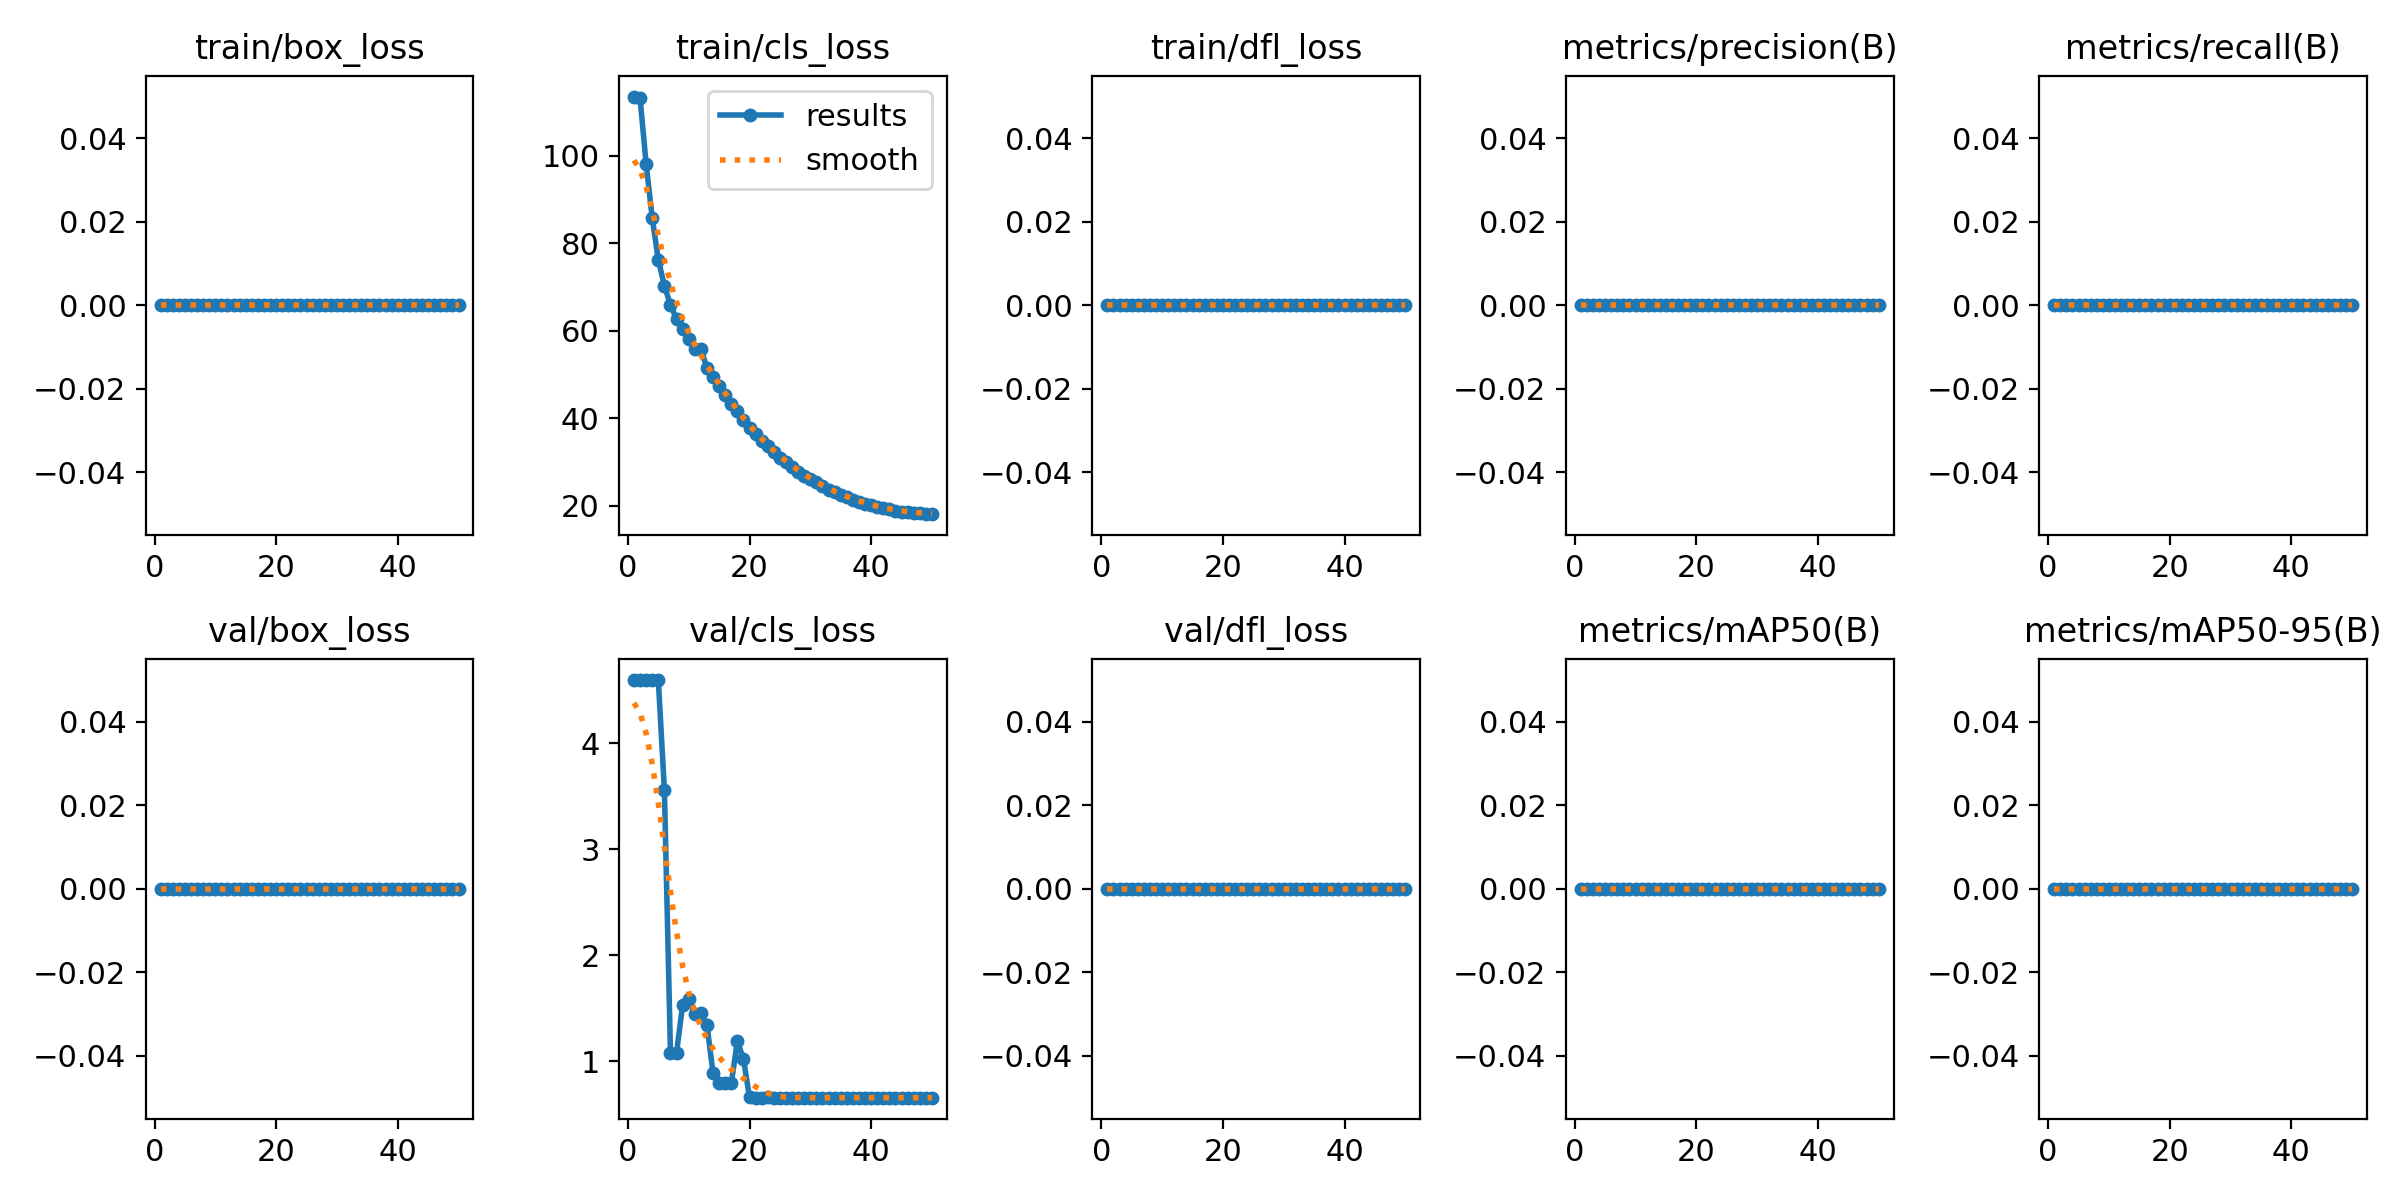

The table this chart was drawn from, first rows:
epoch, time, train/box_loss, train/cls_loss, train/dfl_loss, metrics/precision(B), metrics/recall(B), metrics/mAP50(B), metrics/mAP50-95(B), val/box_loss, val/cls_loss, val/dfl_loss, lr/pg0, lr/pg1, lr/pg2
1, 17.54, 0, 113.6, 0, 0, 0, 0, 0, 0, 4.594, 0, 0.00012, 0.00012, 0.00012
2, 20.6, 0, 113.2, 0, 0, 0, 0, 0, 0, 4.594, 0, 0.0002549, 0.0002549, 0.0002549
3, 22.88, 0, 98.12, 0, 0, 0, 0, 0, 0, 4.594, 0, 0.0003842, 0.0003842, 0.0003842
4, 25.72, 0, 85.81, 0, 0, 0, 0, 0, 0, 4.594, 0, 0.0005079, 0.0005079, 0.0005079
5, 28, 0, 76.2, 0, 0, 0, 0, 0, 0, 4.594, 0, 0.0006261, 0.0006261, 0.0006261
6, 30.18, 0, 70.31, 0, 0, 0, 0, 0, 0, 3.561, 0, 0.0007388, 0.0007388, 0.0007388
7, 32.46, 0, 65.94, 0, 0, 0, 0, 0, 0, 1.082, 0, 0.000846, 0.000846, 0.000846
8, 34.21, 0, 62.69, 0, 0, 0, 0, 0, 0, 1.08, 0, 0.0009475, 0.0009475, 0.0009475
9, 36.36, 0, 60.42, 0, 0, 0, 0, 0, 0, 1.531, 0, 0.001044, 0.001044, 0.001044
10, 38.15, 0, 58.07, 0, 0, 0, 0, 0, 0, 1.582, 0, 0.001134, 0.001134, 0.001134
11, 39.9, 0, 55.77, 0, 0, 0, 0, 0, 0, 1.449, 0, 0.001219, 0.001219, 0.001219
12, 41.58, 0, 55.93, 0, 0, 0, 0, 0, 0, 1.459, 0, 0.001298, 0.001298, 0.001298
13, 43.14, 0, 51.48, 0, 0, 0, 0, 0, 0, 1.342, 0, 0.001372, 0.001372, 0.001372
14, 44.66, 0, 49.45, 0, 0, 0, 0, 0, 0, 0.8906, 0, 0.001441, 0.001441, 0.001441
15, 46.26, 0, 47.48, 0, 0, 0, 0, 0, 0, 0.793, 0, 0.001446, 0.001446, 0.001446
16, 47.95, 0, 45.34, 0, 0, 0, 0, 0, 0, 0.791, 0, 0.001406, 0.001406, 0.001406
17, 49.82, 0, 43.19, 0, 0, 0, 0, 0, 0, 0.793, 0, 0.001366, 0.001366, 0.001366
18, 51.39, 0, 41.66, 0, 0, 0, 0, 0, 0, 1.188, 0, 0.001327, 0.001327, 0.001327
19, 53.07, 0, 39.65, 0, 0, 0, 0, 0, 0, 1.023, 0, 0.001287, 0.001287, 0.001287
20, 54.7, 0, 37.89, 0, 0, 0, 0, 0, 0, 0.6582, 0, 0.001248, 0.001248, 0.001248
21, 56.1, 0, 36.39, 0, 0, 0, 0, 0, 0, 0.6562, 0, 0.001208, 0.001208, 0.001208
22, 57.57, 0, 34.85, 0, 0, 0, 0, 0, 0, 0.6562, 0, 0.001168, 0.001168, 0.001168
23, 59.24, 0, 33.59, 0, 0, 0, 0, 0, 0, 0.6602, 0, 0.001129, 0.001129, 0.001129
24, 61.38, 0, 32.27, 0, 0, 0, 0, 0, 0, 0.6562, 0, 0.001089, 0.001089, 0.001089
25, 62.74, 0, 31.03, 0, 0, 0, 0, 0, 0, 0.6562, 0, 0.00105, 0.00105, 0.00105
26, 64.22, 0, 29.9, 0, 0, 0, 0, 0, 0, 0.6562, 0, 0.00101, 0.00101, 0.00101
27, 65.79, 0, 28.95, 0, 0, 0, 0, 0, 0, 0.6562, 0, 0.0009704, 0.0009704, 0.0009704
28, 68.45, 0, 27.83, 0, 0, 0, 0, 0, 0, 0.6562, 0, 0.0009308, 0.0009308, 0.0009308
29, 70.67, 0, 26.83, 0, 0, 0, 0, 0, 0, 0.6562, 0, 0.0008912, 0.0008912, 0.0008912
30, 73.78, 0, 26.05, 0, 0, 0, 0, 0, 0, 0.6562, 0, 0.0008516, 0.0008516, 0.0008516
31, 75.28, 0, 25.36, 0, 0, 0, 0, 0, 0, 0.6562, 0, 0.000812, 0.000812, 0.000812
32, 77.27, 0, 24.46, 0, 0, 0, 0, 0, 0, 0.6562, 0, 0.0007724, 0.0007724, 0.0007724
33, 78.72, 0, 23.68, 0, 0, 0, 0, 0, 0, 0.6562, 0, 0.0007328, 0.0007328, 0.0007328
34, 80.2, 0, 23.12, 0, 0, 0, 0, 0, 0, 0.6562, 0, 0.0006932, 0.0006932, 0.0006932
35, 81.96, 0, 22.52, 0, 0, 0, 0, 0, 0, 0.6562, 0, 0.0006536, 0.0006536, 0.0006536
36, 83.52, 0, 21.93, 0, 0, 0, 0, 0, 0, 0.6562, 0, 0.000614, 0.000614, 0.000614
37, 85.02, 0, 21.35, 0, 0, 0, 0, 0, 0, 0.6562, 0, 0.0005744, 0.0005744, 0.0005744
38, 86.64, 0, 20.9, 0, 0, 0, 0, 0, 0, 0.6562, 0, 0.0005348, 0.0005348, 0.0005348
39, 88.12, 0, 20.52, 0, 0, 0, 0, 0, 0, 0.6562, 0, 0.0004952, 0.0004952, 0.0004952
40, 90.02, 0, 20.11, 0, 0, 0, 0, 0, 0, 0.6562, 0, 0.0004556, 0.0004556, 0.0004556
41, 144, 0, 19.76, 0, 0, 0, 0, 0, 0, 0.6562, 0, 0.000416, 0.000416, 0.000416
42, 153.2, 0, 19.46, 0, 0, 0, 0, 0, 0, 0.6562, 0, 0.0003764, 0.0003764, 0.0003764
43, 161, 0, 19.18, 0, 0, 0, 0, 0, 0, 0.6562, 0, 0.0003368, 0.0003368, 0.0003368
44, 163.7, 0, 18.91, 0, 0, 0, 0, 0, 0, 0.6562, 0, 0.0002972, 0.0002972, 0.0002972
45, 166, 0, 18.67, 0, 0, 0, 0, 0, 0, 0.6562, 0, 0.0002576, 0.0002576, 0.0002576
46, 168.7, 0, 18.52, 0, 0, 0, 0, 0, 0, 0.6562, 0, 0.000218, 0.000218, 0.000218
47, 170.7, 0, 18.38, 0, 0, 0, 0, 0, 0, 0.6562, 0, 0.0001784, 0.0001784, 0.0001784
48, 172.8, 0, 18.24, 0, 0, 0, 0, 0, 0, 0.6562, 0, 0.0001388, 0.0001388, 0.0001388
49, 174.6, 0, 18.13, 0, 0, 0, 0, 0, 0, 0.6562, 0, 9.92e-05, 9.92e-05, 9.92e-05
50, 176.4, 0, 18.08, 0, 0, 0, 0, 0, 0, 0.6562, 0, 5.96e-05, 5.96e-05, 5.96e-05
